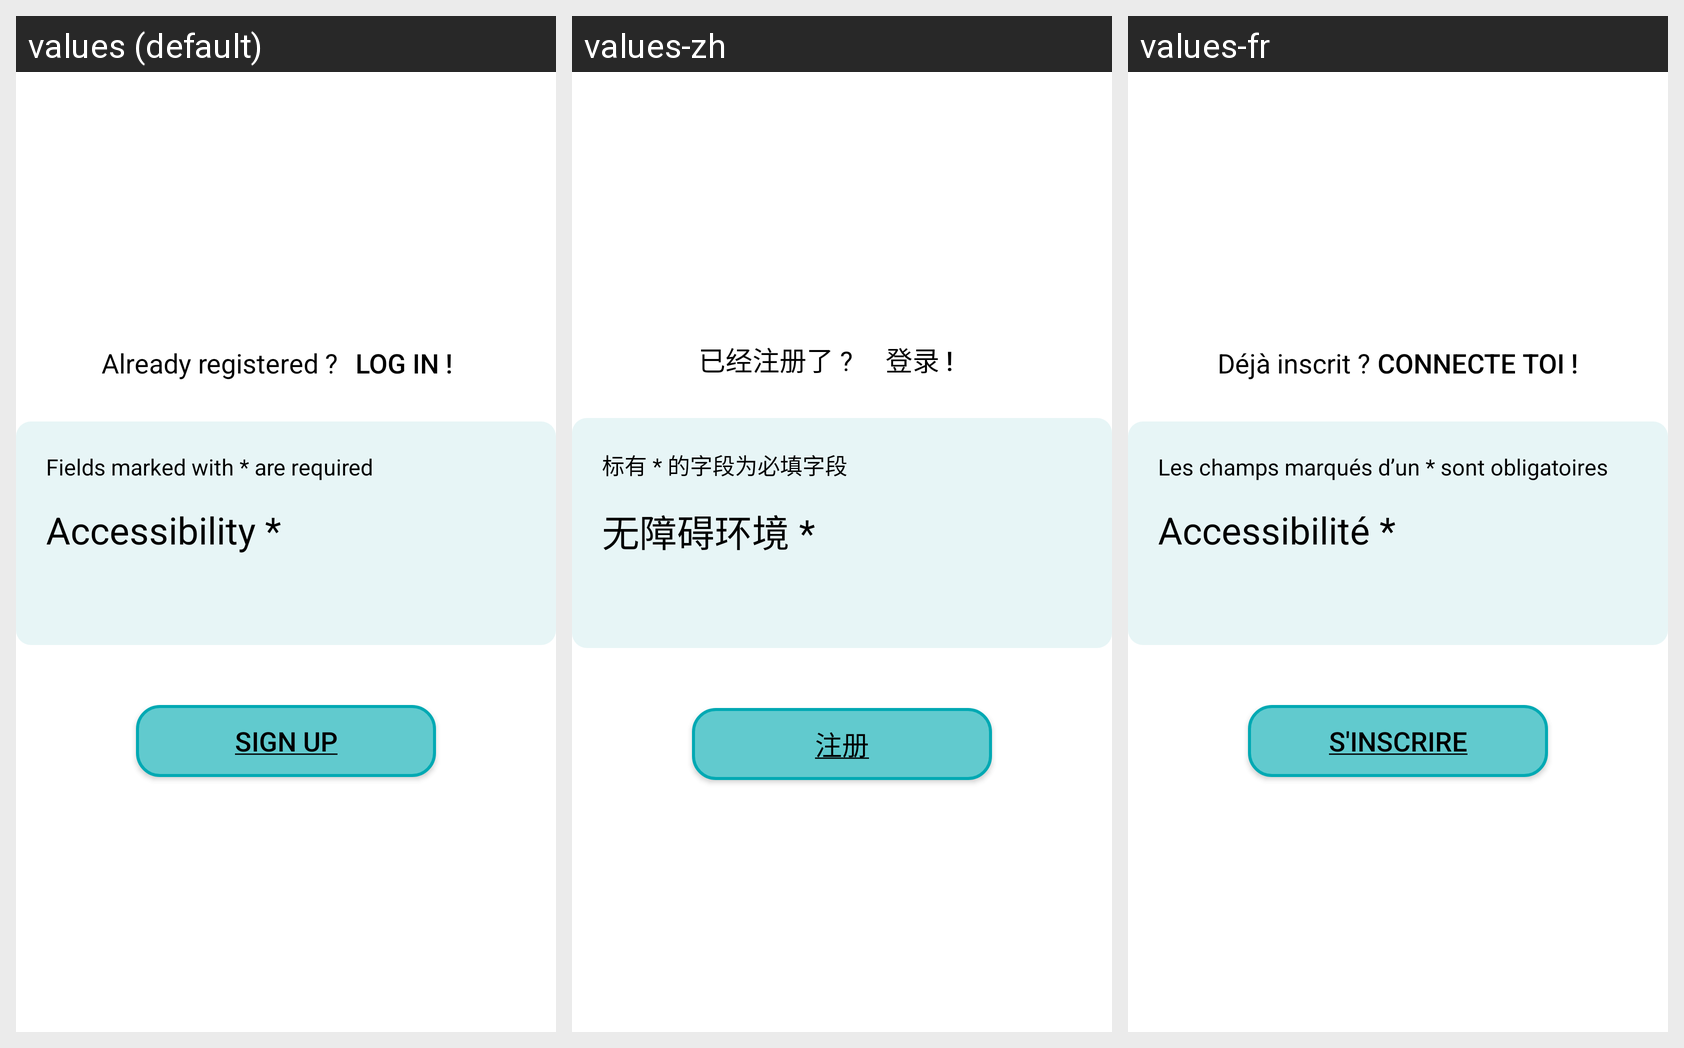

Translations of the strings shown on this Android screen, per locale in the grid:
Android screen res/layout/fragment_inscription_handicap.xml rendered under 3 locales, left to right: values (default), values-zh, values-fr. Device: Nexus 5 (rendered at 1080×1920; each locale shown at half size, 540×960, under a caption strip naming it); theme Theme.AppFranceAssosSante.
Strings drawn on this screen, with the default value and each locale's value (text and hints the layout hard-codes, and strings that could not be matched under every locale, appear in the picture but are not listed):

dejainscrit
  values: Already registered ?
  values-zh: 已经注册了 ?
  values-fr: Déjà inscrit ? 

connection
  values: Log in !
  values-zh: 登录 !
  values-fr: Connecte toi !

champs
  values: Fields marked with * are required
  values-zh: 标有 * 的字段为必填字段
  values-fr: Les champs marqués d’un * sont obligatoires

inscription_handicap
  values: Accessibility *
  values-zh: 无障碍环境 *
  values-fr: Accessibilité *

sinscrire
  values: Sign up
  values-zh: 注册
  values-fr: S'inscrire
